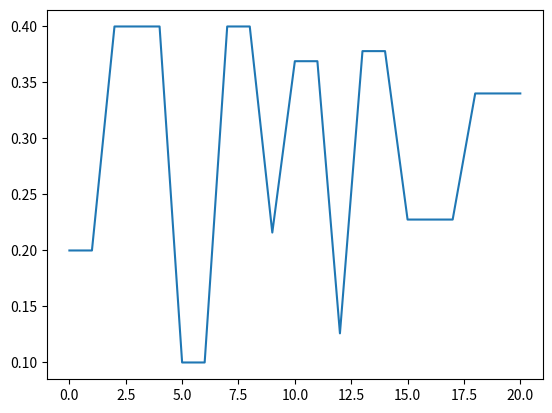

Python code for this plot:
import random
import numpy as np
import itertools
import matplotlib.pyplot as plt
import pprint
import collections

Patients = ["ANNA", "BELA", "FARIN", "ROD"]

rewards = [4, 2, 1, 0]
SMALL_ENOUGH = 1e-3
GAMMA = 0.9
ALPHA = 0.1

def available_actions_choose_patient(cur_state):
    patient_list=Patients_orig
    available_actions = np.setdiff1d(patient_list, cur_state)
    available_actions = list(available_actions)

    if not available_actions:
        print("there are no actions possible")
        return (['nothing'])
        
    else:
        return available_actions
    #print(available_actions)
       

def treat_patient(list_available_patients,patient_to_treat,patients_treated):

    current_state=list(patients_treated)
    #print("currently {} patients have been treated".format(patients_treated))

    if patient_to_treat in list_available_patients:
         #get index of patient to treat
        index = list_available_patients.index(patient_to_treat)
        #print("Patient {} is about to get treated and has index {}".format(patient_to_treat,index))
        #delete patient from available options
        del list_available_patients[index]
        #add treated patient to current state i.e. treated patients 
        # print("new list of available patients is {}".format(list_available_patients))

        current_state.append(patient_to_treat)
        #print("these patients have been treated so far {}".format(current_state))
        return tuple(current_state)


    else: 
        print("patient {} is not in original Patient list, cant be treated".format(patient_to_treat))
        return patients_treated


def calculate_patient_reward(patient):

    if patient in Patients_orig:
        index = Patients_orig.index(patient)
        reward=rewards[index]
        return reward
    else: 
        print("Nice, there are no more patients to treat")
        return 10
    

def determine_winner(player, rewards):
    pass

def terminal_state(Patient_orig_list, patients_treated):
    #print("checking terminal state, patient list {} and treated{}".format(Patient_orig_list, patients_treated))
    
    return any([True for patient in Patient_list if patient not in patients_treated])


def all_possible_states(Patient_list):
    
    a=Patient_list
    all_options=[]
    per = itertools.permutations(a)
    for val in per:
        #print("permutation of", val)

        for L in range(0, len(val)+1):
            for subset in itertools.combinations(val, L):
                #print("possible combinations", subset)
                all_options.append(subset)

    short_version= set(all_options)
    return short_version


# def combinations(items):
#     return ( set(itertools.compress(items,mask)) for mask in itertools.product(*[[0,1]]*len(items)) )

def random_action(a,state, eps=0.1):
  p = np.random.random()
  available_actions=available_actions_choose_patient(state)
  
  if p < (1 - eps):
    print("taking the action as passed in the function",a)
    return a
  else:
    random =np.random.choice(available_actions)
    #print("random generator on, these are the available actions",available_actions)
    print("taking a random choice of available actions",random )
    return random
    

def show_policies(policy):

    od = collections.OrderedDict(sorted(policy.items()))
    for keys in od:

        
        v=policy[keys]
        if v !='nothing':

            print (" {} treated ----------->  {} next".format(keys,v))
            print("")


def max_dict(d):
  # returns the argmax (key) and max (value) from a dictionary
  # put this into a function since we are using it so often
  max_key = ()
  max_val = float('-inf')
  for k, v in d.items():
    if v > max_val:
      max_val = v
      max_key = k
  return max_key, max_val


if __name__ == '__main__':
   

    #test all_possible_states()
    #print("these are all possible {} states:{}".format(len(test),test))

    Patients_orig = ["ANNA", "BELA","FARI","ROD"]

 
    #initialize all state, action pairs with  Q(s,a) with 0 
    Q = {}
    states = all_possible_states(Patients_orig)
    for s in states:
        state=list(s)
        #print("list state",state)
        Q[s] = {}
        #print("available in Q-table", Q)
        
        possible_actions = available_actions_choose_patient(state) 
        for a in possible_actions:
            #print("for state {} the available actions are {}".format(state,a))
            Q[s][a] = 0
        
    #print (Q)
  
    #keep track of how many times Q[s] has been updated
    update_counts = {}
    update_counts_sa = {}
    for s in states:
        update_counts_sa[s] = {}
        for a in available_actions_choose_patient(state):
            update_counts_sa[s][a] = 1.0
        

    
    # repeat until convergence
    t = 1.0
    deltas = []
    for it in range(5):
        if it % 100 == 0:
            t += 1e-2
        if it % 2000 == 0:
            print("it:", it)

        # instead of 'generating' an epsiode, we will PLAY
        # an episode within this loop
        s = () # start state: no patient treated

        Patient_list = ["ANNA", "BELA","FARI"]

        print("beginning with state{}".format(Q[s]))
        # the first (s, r) tuple is the state we start in and 0
        # (since we don't get a reward) for simply starting the game
        # the last (s, r) tuple is the terminal state and the final reward
        # the value for the terminal state is by definition 0, so we don't
        # care about updating it.
        a, _ = max_dict(Q[s])
        biggest_change = 0
        #print("values for a",)
        print("starting treatment loop")
        print(Q)
        while terminal_state(Patients_orig,s):
            #print(terminal_state(Patients_orig,s))

            a = random_action(a,s, eps=0.5/t) # epsilon-greedy
            #print("next action is",a)
            r = calculate_patient_reward(a)
            #print("patient List",Patient_list)

            s2 = treat_patient(Patient_list,a,s)
            a2=available_actions_choose_patient(s2)
            print("treated patient/s {} so far. Choosing patient {} to treat next, getting reward {} now the new state is {} and my available actions are {}".format(s,a,r,s2,a2))

            # we will update Q(s,a) AS we experience the episode
            old_qsa = Q[s][a]
            print("old Q(s,a)",old_qsa)
            # the difference between SARSA and Q-Learning is with Q-Learning
            # we will use this max[a']{ Q(s',a')} in our update
            # even if we do not end up taking this action in the next step
            a2, max_q_s2a2 = max_dict(Q[s2])

            print("checking new values for a2,s2",a2, max_q_s2a2 )
            Q[s][a] = Q[s][a] + ALPHA*(r + GAMMA*max_q_s2a2 - Q[s][a])
            biggest_change = max(biggest_change, np.abs(old_qsa - Q[s][a]))

            # we would like to know how often Q(s) has been updated too
            update_counts[s] = update_counts.get(s,0) + 1

            # next state becomes current state
            s = s2
            a = a2
            print("max dict",a2, max_q_s2a2 )
            print("new a2", a2)
            
            deltas.append(biggest_change)

    plt.plot(deltas)
    plt.show()

    # determine the policy from Q*
    # find V* from Q*
    states=all_possible_states(Patients_orig)
    print(states)
    #state=list(states)
    policy = {}
    V = {}
    for s in states:
        a, max_q = max_dict(Q[s])
        policy[s] = a
        V[s] = max_q

    # what's the proportion of time we spend updating each part of Q?
    print("update counts:")
    total = np.sum(list(update_counts.values()))
    for k, v in update_counts.items():
        update_counts[k] = float(v) / total
        #print(update_counts,k)

    show_policies(policy)
    #print("values:", V)

    #print("policy:",policy)
    # test=pprint.pprint(policy)
    # print(test)
